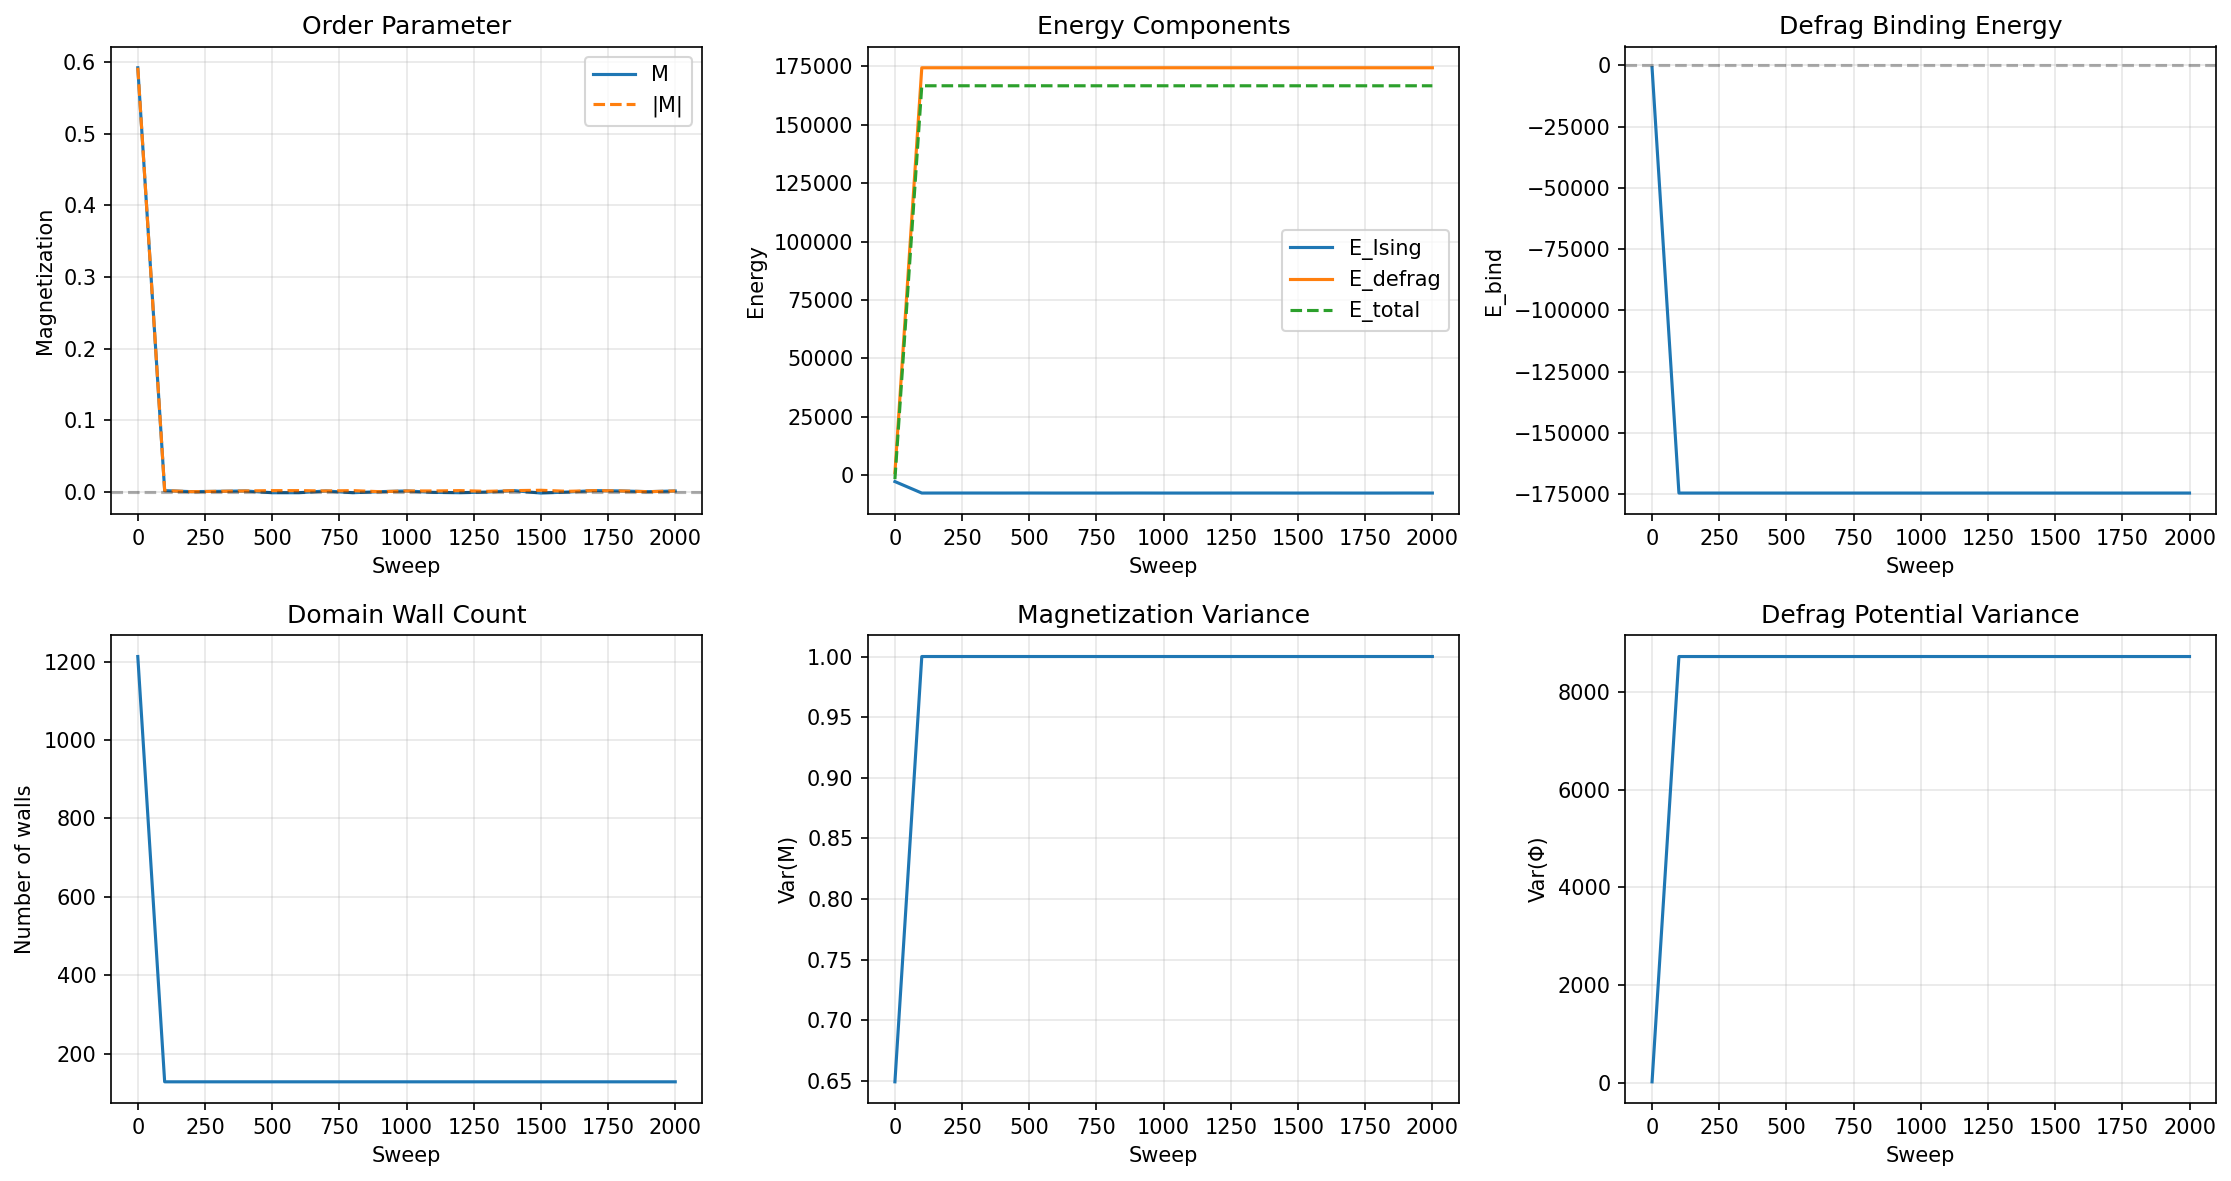

Source data for this figure (header and first rows):
M, M_abs, E_Ising, E_defrag, E_total, E_bind, n_walls, var_M, Phi_max, Phi_var, sweep
0.5923, 0.5923, -2792, 1030, -1762, -1030, 1213, 0.6492, 10.68, 16.82, 0
0.001465, 0.001465, -7712, 174439, 166727, -174439, 128, 1, 128.2, 8724, 100
0.0, 0.0, -7704, 174436, 166732, -174436, 128, 1.0, 128.1, 8724, 200
0.0004883, 0.0004883, -7704, 174435, 166731, -174435, 128, 1, 128, 8724, 300
0.0009766, 0.0009766, -7712, 174437, 166725, -174437, 128, 1, 128.1, 8724, 400
-0.001465, 0.001465, -7700, 174436, 166736, -174436, 128, 1, 128.1, 8724, 500
-0.001465, 0.001465, -7716, 174439, 166723, -174439, 128, 1, 128.1, 8724, 600
0.0009766, 0.0009766, -7712, 174437, 166725, -174437, 128, 1, 128.1, 8724, 700
-0.001465, 0.001465, -7716, 174439, 166723, -174439, 128, 1, 128, 8724, 800
0.0, 0.0, -7700, 174436, 166736, -174436, 128, 1.0, 128.1, 8724, 900
0.0009766, 0.0009766, -7716, 174443, 166727, -174443, 128, 1, 128, 8724, 1000
-0.0009766, 0.0009766, -7720, 174442, 166722, -174442, 128, 1, 128, 8724, 1100
-0.001465, 0.001465, -7712, 174438, 166726, -174438, 128, 1, 128, 8724, 1200
-0.0004883, 0.0004883, -7708, 174435, 166727, -174435, 128, 1, 128, 8724, 1300
0.001465, 0.001465, -7708, 174436, 166728, -174436, 128, 1, 128, 8724, 1400
-0.001953, 0.001953, -7716, 174439, 166723, -174439, 128, 1, 128.2, 8724, 1500
-0.0004883, 0.0004883, -7708, 174436, 166728, -174436, 128, 1, 128.1, 8724, 1600
0.001465, 0.001465, -7716, 174444, 166728, -174444, 128, 1, 128.4, 8724, 1700
0.0009766, 0.0009766, -7720, 174437, 166717, -174437, 128, 1, 128.1, 8724, 1800
0.0, 0.0, -7704, 174435, 166731, -174435, 128, 1.0, 128, 8724, 1900
0.0009766, 0.0009766, -7712, 174437, 166725, -174437, 128, 1, 128, 8724, 2000
